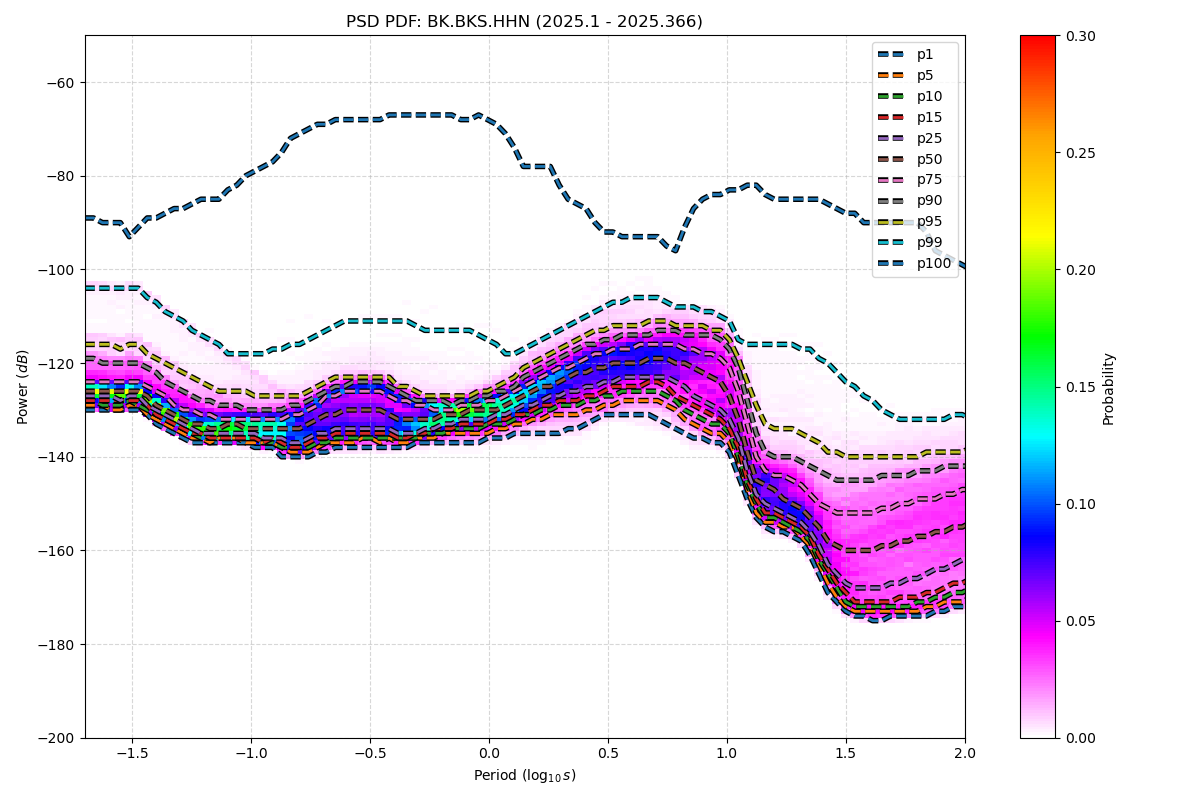

The data file committed next to this chart (first rows):
period_log10, p1, p5, p10, p15, p25, p50, p75, p90, p95, p99, p100
-1.699, -130, -129, -128, -128, -127, -126, -124, -119, -116, -104, -89
-1.661, -130, -129, -128, -128, -127, -126, -124, -119, -116, -104, -89
-1.624, -130, -129, -129, -128, -127, -126, -124, -120, -116, -104, -90
-1.586, -130, -130, -129, -128, -127, -126, -124, -120, -116, -104, -90
-1.548, -130, -130, -129, -128, -128, -126, -124, -120, -117, -104, -90
-1.511, -130, -129, -128, -128, -127, -126, -124, -120, -116, -104, -93
-1.473, -130, -129, -129, -128, -127, -126, -124, -120, -116, -104, -91
-1.436, -131, -131, -130, -129, -129, -127, -125, -121, -118, -106, -89
-1.398, -133, -132, -131, -131, -130, -129, -126, -122, -119, -107, -89
-1.36, -134, -133, -132, -132, -131, -130, -127, -124, -120, -109, -88
-1.323, -135, -134, -133, -133, -132, -131, -129, -125, -121, -110, -87
-1.285, -136, -135, -134, -134, -133, -132, -130, -126, -122, -111, -87
-1.247, -137, -136, -135, -135, -134, -133, -130, -127, -123, -113, -86
-1.21, -137, -136, -136, -135, -135, -133, -131, -128, -124, -114, -85
-1.172, -137, -137, -136, -136, -135, -134, -131, -128, -125, -115, -85
-1.135, -137, -136, -136, -136, -135, -134, -132, -129, -126, -116, -85
-1.097, -137, -136, -136, -136, -135, -133, -132, -129, -126, -118, -83
-1.059, -137, -136, -136, -136, -135, -133, -132, -129, -126, -118, -82
-1.022, -137, -137, -136, -136, -135, -134, -132, -130, -126, -118, -80
-0.984, -138, -137, -136, -136, -135, -134, -132, -130, -127, -118, -79
-0.9464, -138, -137, -137, -137, -136, -134, -132, -130, -127, -118, -78
-0.9088, -138, -137, -137, -136, -136, -134, -132, -130, -127, -117, -77
-0.8711, -140, -138, -138, -137, -136, -134, -132, -130, -127, -117, -75
-0.8335, -140, -139, -138, -138, -137, -134, -131, -129, -127, -116, -72
-0.7959, -140, -139, -138, -138, -137, -134, -131, -129, -127, -116, -71
-0.7583, -140, -139, -138, -137, -136, -133, -130, -128, -126, -115, -70
-0.7206, -139, -138, -137, -136, -135, -132, -129, -127, -125, -114, -69
-0.683, -139, -137, -137, -136, -135, -131, -127, -126, -124, -113, -69
-0.6454, -138, -137, -136, -135, -134, -131, -127, -125, -123, -112, -68
-0.6077, -138, -137, -136, -135, -134, -130, -126, -125, -123, -111, -68
-0.5701, -138, -137, -136, -135, -134, -130, -126, -124, -123, -111, -68
-0.5325, -138, -136, -136, -135, -134, -130, -126, -124, -123, -111, -68
-0.4949, -138, -136, -136, -135, -134, -130, -126, -124, -123, -111, -68
-0.4572, -138, -137, -136, -135, -134, -130, -126, -124, -123, -111, -68
-0.4196, -138, -136, -136, -135, -134, -131, -127, -125, -123, -111, -67
-0.382, -138, -137, -136, -136, -135, -132, -128, -126, -125, -111, -67
-0.3443, -138, -137, -136, -136, -135, -132, -128, -127, -125, -111, -67
-0.3067, -137, -136, -136, -135, -135, -132, -129, -128, -126, -112, -67
-0.2691, -137, -136, -135, -135, -134, -132, -129, -128, -127, -113, -67
-0.2314, -137, -136, -135, -134, -134, -132, -130, -128, -127, -113, -67
-0.1938, -137, -135, -135, -134, -133, -131, -130, -128, -127, -113, -67
-0.1562, -137, -135, -134, -134, -133, -131, -130, -129, -127, -113, -67
-0.1186, -137, -135, -134, -133, -132, -131, -129, -128, -127, -113, -68
-0.08093, -137, -135, -134, -133, -132, -130, -129, -128, -127, -113, -68
-0.04331, -137, -135, -134, -133, -132, -130, -129, -127, -126, -114, -67
-0.005676, -136, -135, -133, -133, -132, -130, -128, -127, -126, -115, -68
0.03195, -136, -134, -133, -132, -131, -130, -128, -126, -125, -116, -69
0.06958, -136, -134, -133, -132, -131, -129, -127, -126, -124, -118, -71
0.1072, -135, -133, -132, -131, -130, -128, -126, -125, -123, -118, -74
0.1448, -135, -133, -131, -131, -129, -127, -125, -123, -121, -117, -78
0.1825, -135, -132, -131, -130, -129, -126, -124, -122, -120, -116, -78
0.2201, -135, -132, -130, -129, -128, -125, -123, -121, -119, -115, -78
0.2577, -135, -131, -130, -129, -127, -125, -122, -120, -118, -114, -78
0.2954, -135, -131, -129, -128, -127, -124, -121, -119, -117, -113, -82
0.333, -134, -131, -129, -128, -126, -123, -121, -118, -116, -112, -85
0.3706, -134, -131, -129, -128, -126, -122, -120, -117, -115, -111, -86
0.4082, -133, -130, -128, -127, -125, -122, -119, -116, -114, -110, -87
0.4459, -132, -130, -128, -127, -125, -121, -118, -116, -113, -109, -90
0.4835, -131, -129, -127, -126, -124, -121, -118, -115, -113, -108, -92
0.5211, -131, -129, -127, -125, -124, -120, -117, -115, -112, -107, -92
... 62 more rows
